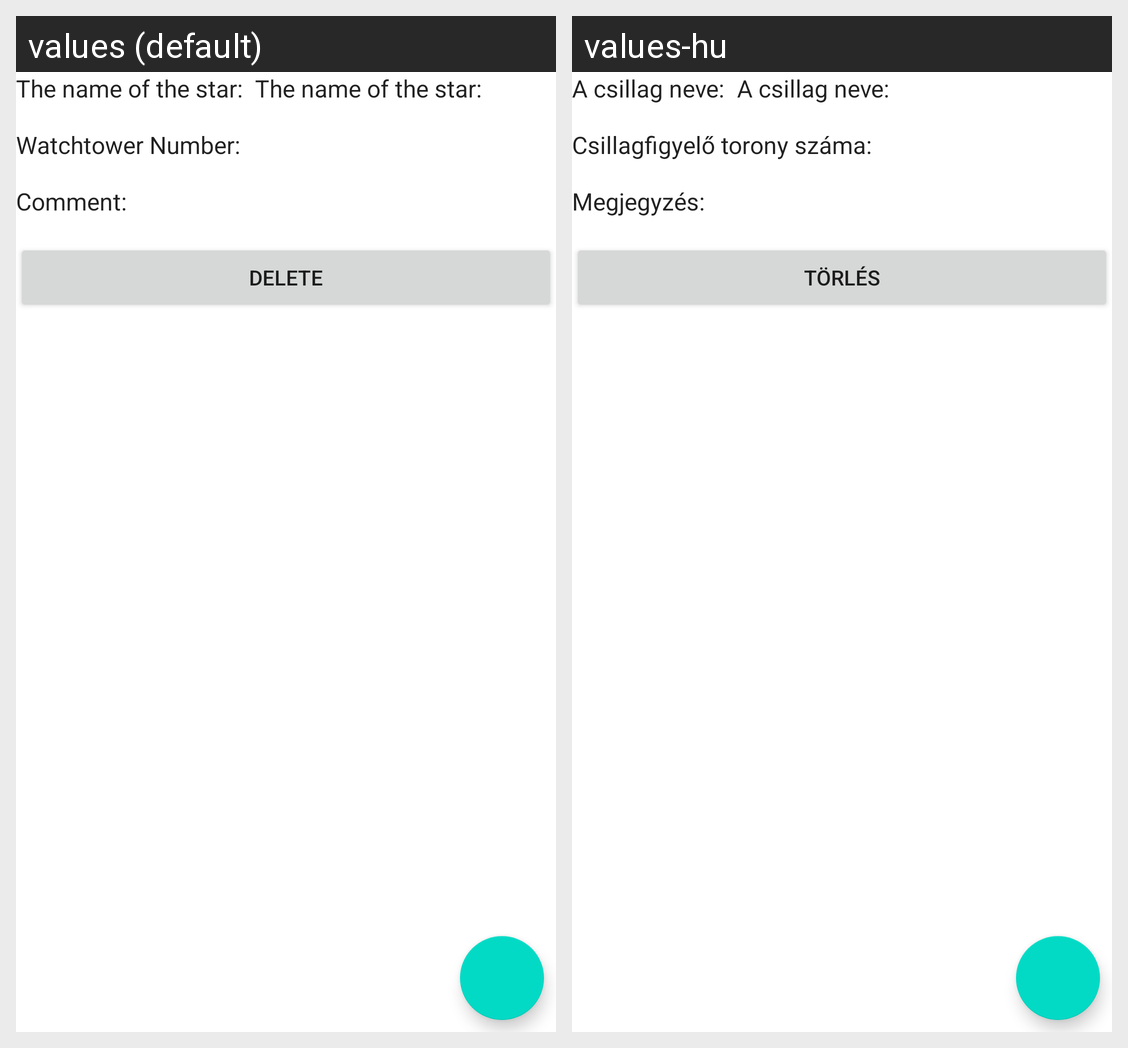

This grid shows one Android layout under two languages. Give, for every string resource on the screen, its name, the default text and each shown locale's text.
Android screen res/layout/fragment_star_detail.xml rendered under 2 locales, left to right: values (default), values-hu. Device: Nexus 5 (rendered at 1080×1920; each locale shown at half size, 540×960, under a caption strip naming it); theme Theme.Beadando.
Strings drawn on this screen, with the default value and each locale's value (text and hints the layout hard-codes, and strings that could not be matched under every locale, appear in the picture but are not listed):

star_name
  values: The name of the star:
  values-hu: A csillag neve:

tower_number
  values: Watchtower Number:
  values-hu: Csillagfigyelő torony száma:

comment_label
  values: Comment:
  values-hu: Megjegyzés:

delete
  values: Delete
  values-hu: Törlés
